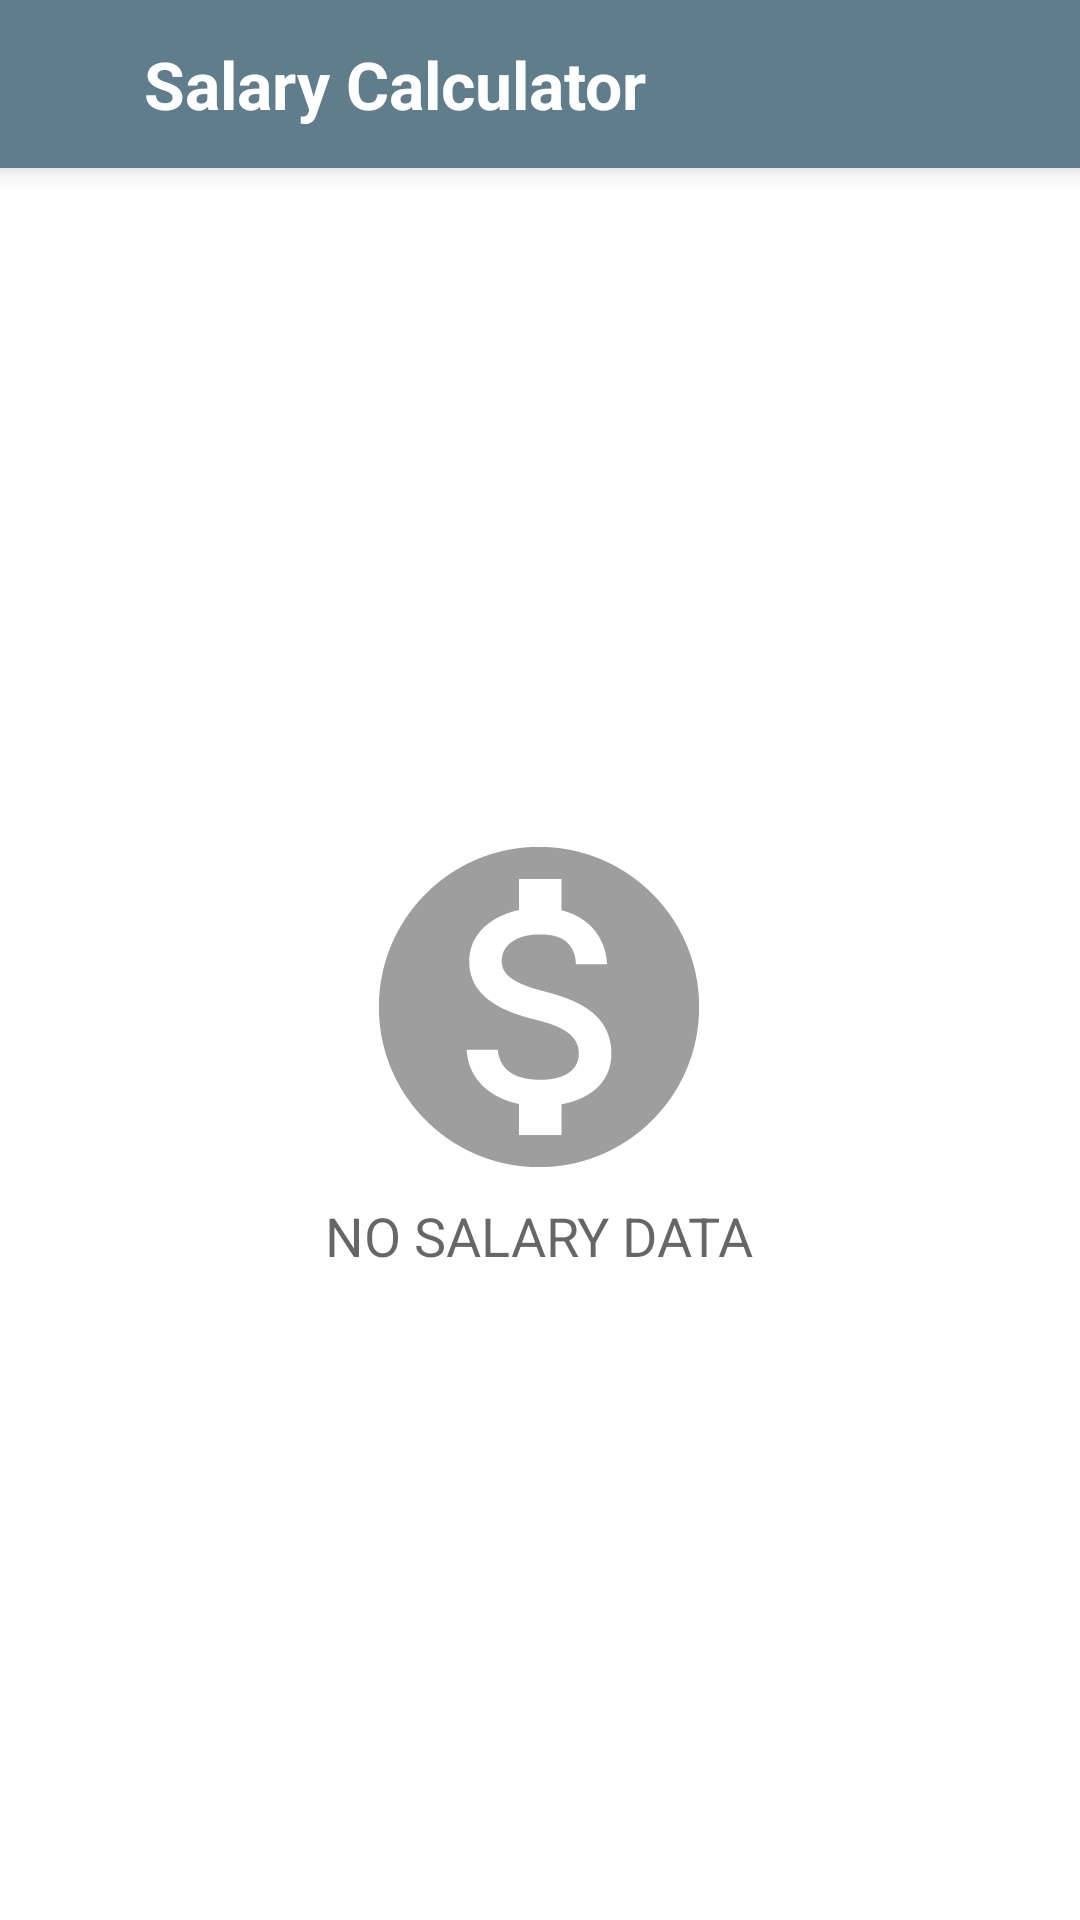

Reconstruct the res/layout file that produces this screen, plus the resources it refers to.
<!-- AndroidManifest.xml: application theme AppTheme.NoActionBar -->
<!-- res/layout/activity_list.xml -->
<?xml version="1.0" encoding="utf-8"?>
<LinearLayout xmlns:android="http://schemas.android.com/apk/res/android"
    xmlns:tools="http://schemas.android.com/tools"
    android:layout_width="match_parent"
    android:layout_height="match_parent"
    android:background="@color/bg"
    android:orientation="vertical"
    tools:context=".SalaryDataActivity">

    <LinearLayout
        android:id="@+id/toolbar"
        android:layout_width="match_parent"
        android:layout_height="wrap_content"
        android:background="@color/bg"
        android:elevation="@dimen/toolbar_elevation"
        android:orientation="vertical"
        android:transitionName="toolbar"
        tools:ignore="UnusedAttribute">

        <include layout="@layout/list_toolbar" />

    </LinearLayout>

    <FrameLayout
        android:layout_width="match_parent"
        android:layout_height="match_parent">

        <TextView
            android:id="@+id/placeholder_no_data"
            android:layout_width="wrap_content"
            android:layout_height="wrap_content"
            android:layout_gravity="center"
            android:drawableTop="@drawable/ic_data_placeholder"
            android:text="@string/placeholder_no_data"
            android:textAlignment="center"
            android:textAllCaps="true"
            android:textAppearance="@style/Base.TextAppearance.AppCompat.Medium" />

        <android.support.v7.widget.RecyclerView
            android:id="@+id/salary_recycler_view"
            android:layout_width="match_parent"
            android:layout_height="match_parent"
            tools:listItem="@layout/item_salary" />

    </FrameLayout>

</LinearLayout>
<!-- res/layout/list_toolbar.xml (included above) -->
<RelativeLayout xmlns:android="http://schemas.android.com/apk/res/android"
    xmlns:tools="http://schemas.android.com/tools"
    style="@style/AppTheme.ToolBar"
    tools:ignore="RtlHardcoded, ContentDescription">

    <FrameLayout
        android:id="@+id/btn_back"
        style="@style/AppTheme.ToolbarButton">

        <ImageView style="@style/ToolbarButtonIcon" />

    </FrameLayout>

    <LinearLayout
        android:layout_width="wrap_content"
        android:layout_height="match_parent"
        android:layout_marginLeft="@dimen/toolbar_title_margin_left"
        android:layout_toRightOf="@+id/btn_back"
        android:gravity="center_vertical"
        android:orientation="vertical">

        <TextView
            android:id="@+id/app_name_view"
            android:layout_width="match_parent"
            android:layout_height="wrap_content"
            android:layout_gravity="bottom"
            android:focusable="false"
            android:textAppearance="@style/Base.TextAppearance.AppCompat.Large"
            android:textColor="@android:color/white"
            android:textStyle="bold"
            tools:targetApi="lollipop"
            android:text="@string/app_name" />

    </LinearLayout>

    <FrameLayout
        android:id="@+id/btn_add"
        android:layout_alignParentRight="true"
        style="@style/AppTheme.ToolbarButton">

        <ImageView
            android:id="@+id/btn_add_view"
            android:background="@drawable/ic_add_white_24dp"
            android:contentDescription="@string/add_entry"
            style="@style/ToolbarButtonIcon" />

    </FrameLayout>

</RelativeLayout>
<!-- res/layout/item_salary.xml (included above) -->
<?xml version="1.0" encoding="utf-8"?>
<LinearLayout xmlns:android="http://schemas.android.com/apk/res/android"
    xmlns:tools="http://schemas.android.com/tools"
    android:layout_width="match_parent"
    android:layout_height="wrap_content"
    android:background="?attr/selectableItemBackground"
    android:clickable="true"
    android:focusable="true"
    android:orientation="horizontal"
    android:padding="@dimen/item_salary_padding"
    tools:ignore="RtlHardcoded, ContentDescription">

    <FrameLayout
        android:layout_width="wrap_content"
        android:layout_height="wrap_content"
        android:layout_gravity="center_vertical">

        <ImageView
            android:id="@+id/month_image_view"
            android:layout_width="wrap_content"
            android:layout_height="wrap_content"
            android:layout_gravity="center"
            tools:background="@drawable/ic_january" />

        <TextView
            android:id="@+id/date"
            android:layout_width="wrap_content"
            android:layout_height="wrap_content"
            android:minEms="3"
            android:layout_gravity="center"
            android:textAlignment="center"
            android:textAppearance="@style/TextAppearance.AppCompat.Medium"
            android:textColor="@color/colorPrimaryDark"
            android:textStyle="bold"
            tools:text="Jan 2016" />

    </FrameLayout>

    <LinearLayout
        android:layout_width="wrap_content"
        android:layout_height="wrap_content"
        android:layout_marginLeft="@dimen/item_salary_content_vertical_margin"
        android:orientation="vertical">

        <TextView
            android:layout_width="wrap_content"
            android:layout_height="wrap_content"
            android:text="@string/exchange_rate"
            android:textStyle="bold" />

        <TextView
            android:layout_width="wrap_content"
            android:layout_height="wrap_content"
            android:layout_marginTop="@dimen/item_salary_field_vertical_margin"
            android:text="@string/money_on_card"
            android:textStyle="bold" />

        <TextView
            android:layout_width="wrap_content"
            android:layout_height="wrap_content"
            android:layout_marginTop="@dimen/item_salary_field_vertical_margin"
            android:text="@string/cash"
            android:textStyle="bold" />

        <TextView
            android:layout_width="wrap_content"
            android:layout_height="wrap_content"
            android:layout_marginTop="@dimen/item_salary_field_vertical_margin"
            android:text="@string/total"
            android:textStyle="bold" />

    </LinearLayout>

    <LinearLayout
        android:layout_width="wrap_content"
        android:layout_height="wrap_content"
        android:layout_marginLeft="8dp"
        android:orientation="vertical">

        <TextView
            android:id="@+id/exchange_rate"
            android:layout_width="wrap_content"
            android:layout_height="wrap_content"
            tools:text="25 >> 26" />

        <TextView
            android:id="@+id/money_on_card"
            android:layout_width="wrap_content"
            android:layout_height="wrap_content"
            android:layout_marginTop="@dimen/item_salary_field_vertical_margin"
            tools:text="15 000" />

        <TextView
            android:id="@+id/cash"
            android:layout_width="wrap_content"
            android:layout_height="wrap_content"
            android:layout_marginTop="@dimen/item_salary_field_vertical_margin"
            tools:text="5000" />

        <TextView
            android:id="@+id/salary_total"
            android:layout_width="wrap_content"
            android:layout_height="wrap_content"
            android:layout_marginTop="@dimen/item_salary_field_vertical_margin"
            tools:text="20 000" />

    </LinearLayout>

</LinearLayout>
<!-- resources referenced by this layout -->
<resources>
  <color name="bg">@color/Primary_White</color>
  <color name="colorPrimaryDark">@color/Primary_Blue_Grey_700</color>
  <dimen name="item_salary_content_vertical_margin">16dp</dimen>
  <dimen name="item_salary_field_vertical_margin">2dp</dimen>
  <dimen name="item_salary_padding">16dp</dimen>
  <dimen name="toolbar_elevation">5dp</dimen>
  <dimen name="toolbar_title_margin_left">16dp</dimen>
  <!-- drawable ic_data_placeholder: png bitmap (drawable-hdpi, 3442 bytes) -->
  <!-- drawable ic_january: png bitmap (drawable-hdpi, 2573 bytes) -->
  <string name="add_entry">Add new month data</string>
  <string name="app_name">Salary Calculator</string>
  <string name="cash">Cash</string>
  <string name="exchange_rate">Exchange rate</string>
  <string name="money_on_card">Money on the card</string>
  <string name="placeholder_no_data">No salary data</string>
  <string name="total">Total</string>
  <style name="AppTheme.ToolBar" parent="Theme.AppCompat">
          <item name="android:layout_width">match_parent</item>
          <item name="android:layout_height">@dimen/toolbar_height</item>
          <item name="android:orientation">horizontal</item>
  
          <item name="android:background">@color/colorPrimary</item>
          <item name="android:textColorPrimary">@color/bg</item>
          <item name="android:textColorSecondary">@color/bg</item>
      </style>
  <style name="AppTheme.ToolbarButton">
          <item name="android:layout_width">wrap_content</item>
          <item name="android:layout_height">match_parent</item>
          <item name="android:background">@drawable/btn_toolbar_bg</item>
      </style>
  <style name="ToolbarButtonIcon">
          <item name="android:layout_width">wrap_content</item>
          <item name="android:layout_height">wrap_content</item>
          <item name="android:layout_gravity">left|center_vertical</item>
          <item name="android:layout_marginRight">16dp</item>
          <item name="android:layout_marginLeft">16dp</item>
          <item name="android:background">@drawable/ic_arrow_back_white_24dp</item>
      </style>
  <style name="AppTheme.NoActionBar">
          <item name="windowActionBar">false</item>
          <item name="windowNoTitle">true</item>
      </style>
  <color name="Primary_White">#FFFFFF</color>
  <color name="Primary_Blue_Grey_700">#455A64</color>
  <dimen name="toolbar_height">56dp</dimen>
  <color name="colorPrimary">@color/Primary_Blue_Grey_500</color>
  <!-- drawable btn_toolbar_bg (drawable) -->
  <?xml version="1.0" encoding="utf-8"?>
  <selector xmlns:android="http://schemas.android.com/apk/res/android"
      android:exitFadeDuration="@android:integer/config_mediumAnimTime">
      <item
          android:state_enabled="false"
          android:drawable="@android:color/transparent" />
      <item
          android:state_pressed="true"
          android:state_enabled="true"
          android:drawable="@color/transparent_white" />
      <item
          android:state_pressed="false"
          android:state_enabled="true"
          android:drawable="@android:color/transparent" />
  </selector>
  <color name="Primary_Blue_Grey_500">#607D8B</color>
  <color name="transparent_white">#aaffffff</color>
</resources>
